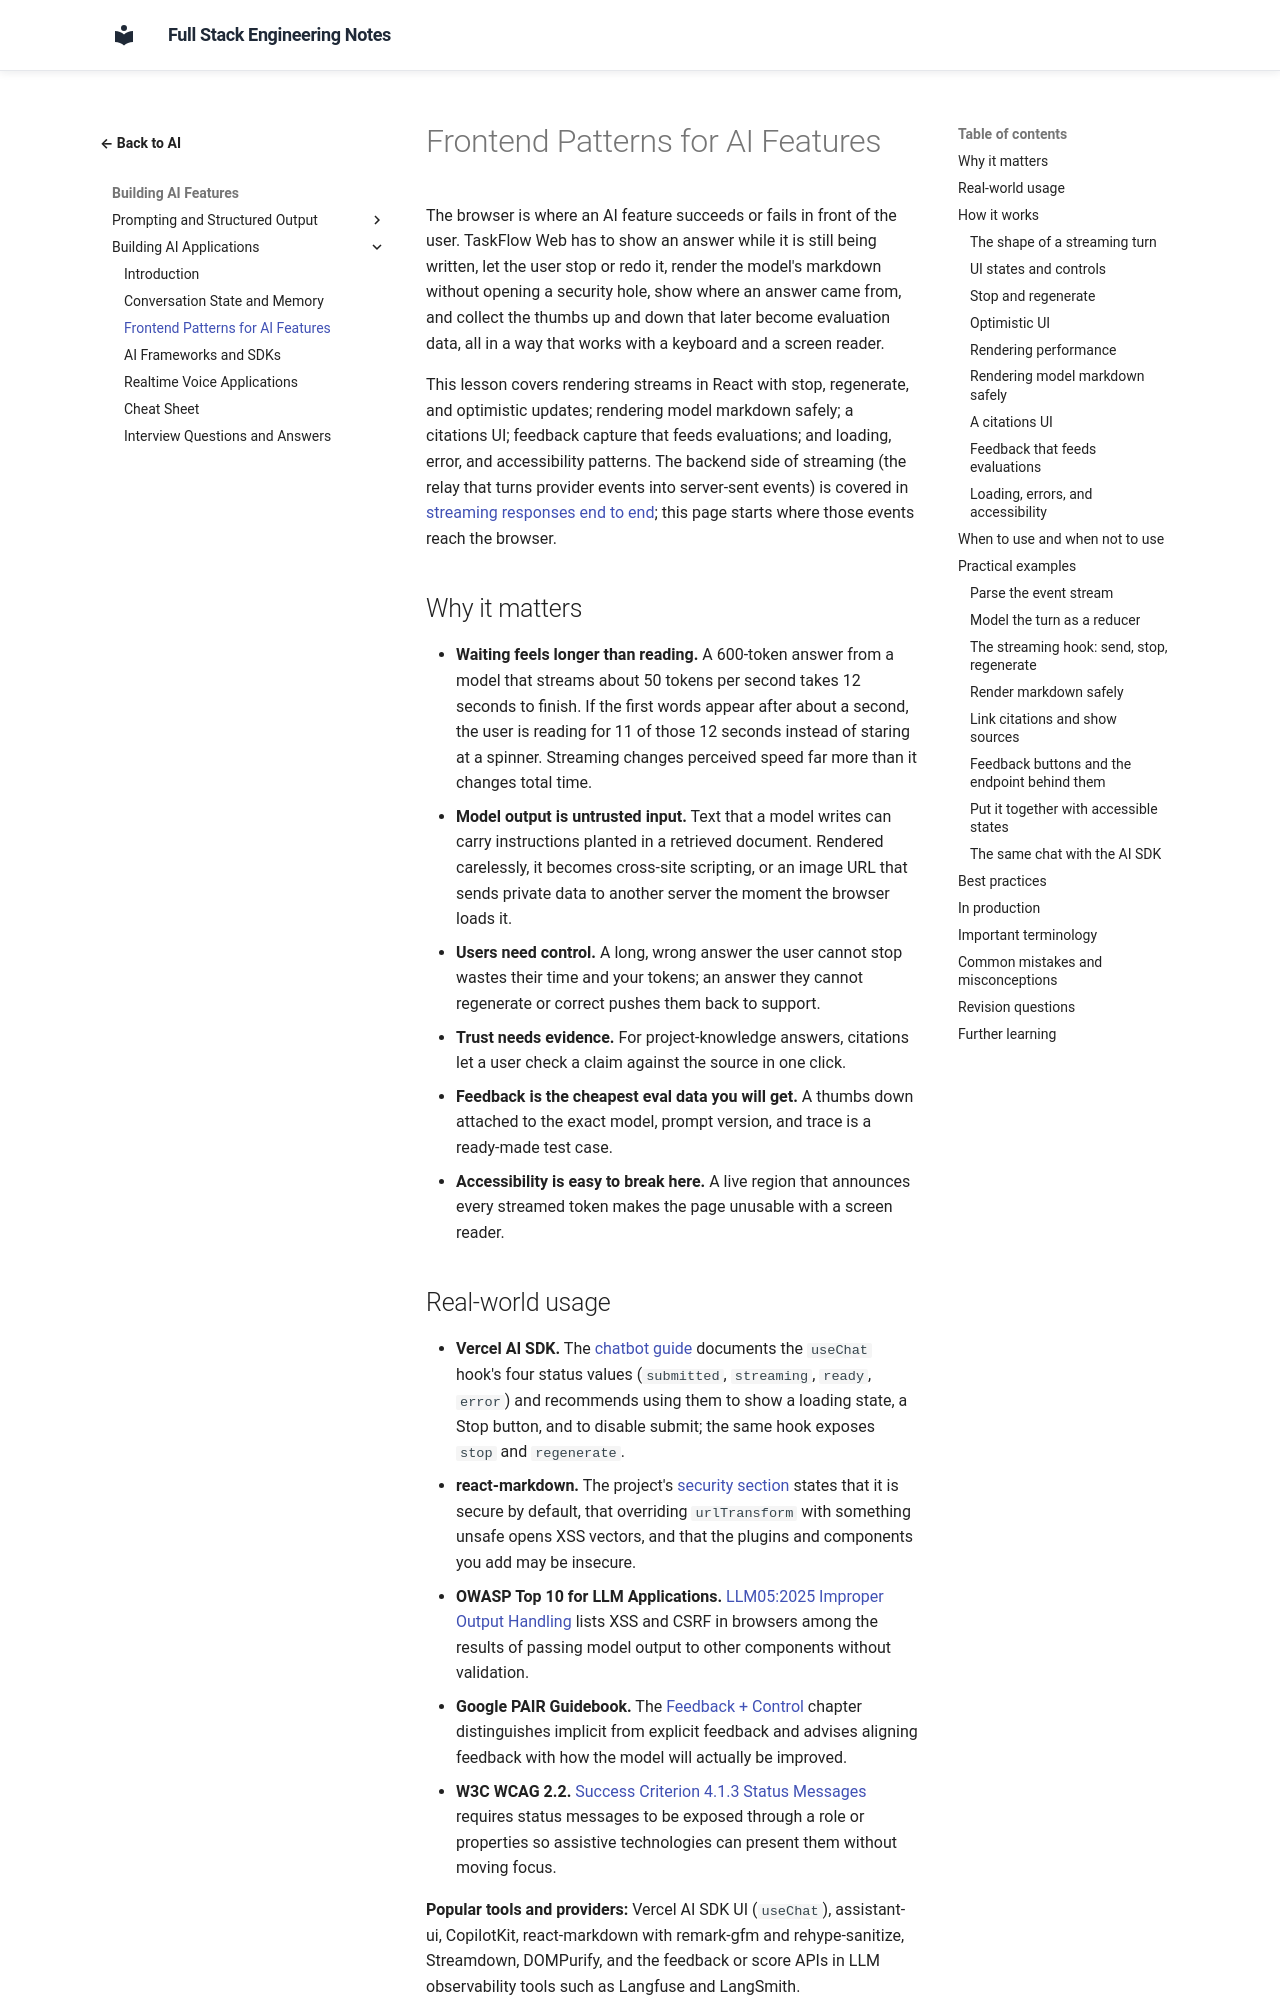

repository: murthy-satti/fullstack-notes · page: 06-ai-and-machine-learning/building-ai-applications/frontend-patterns-for-ai-features/index.html · generator: mkdocs

# Frontend Patterns for AI Features

The browser is where an AI feature succeeds or fails in front of the
user. TaskFlow Web has to show an answer while it is still being written,
let the user stop or redo it, render the model's markdown without opening
a security hole, show where an answer came from, and collect the thumbs
up and down that later become evaluation data, all in a way that works
with a keyboard and a screen reader.

This lesson covers rendering streams in React with stop, regenerate, and
optimistic updates; rendering model markdown safely; a citations UI;
feedback capture that feeds evaluations; and loading, error, and
accessibility patterns. The backend side of streaming (the relay that
turns provider events into server-sent events) is covered in
[streaming responses end to end](../hosted-model-apis/streaming-responses-end-to-end.md);
this page starts where those events reach the browser.

## Why it matters

- **Waiting feels longer than reading.** A 600-token answer from a model
  that streams about 50 tokens per second takes 12 seconds to finish. If
  the first words appear after about a second, the user is reading for
  11 of those 12 seconds instead of staring at a spinner. Streaming
  changes perceived speed far more than it changes total time.
- **Model output is untrusted input.** Text that a model writes can carry
  instructions planted in a retrieved document. Rendered carelessly, it
  becomes cross-site scripting, or an image URL that sends private data
  to another server the moment the browser loads it.
- **Users need control.** A long, wrong answer the user cannot stop
  wastes their time and your tokens; an answer they cannot regenerate or
  correct pushes them back to support.
- **Trust needs evidence.** For project-knowledge answers, citations let a
  user check a claim against the source in one click.
- **Feedback is the cheapest eval data you will get.** A thumbs down
  attached to the exact model, prompt version, and trace is a ready-made
  test case.
- **Accessibility is easy to break here.** A live region that announces
  every streamed token makes the page unusable with a screen reader.

## Real-world usage

- **Vercel AI SDK.** The
  [chatbot guide](https://ai-sdk.dev/docs/ai-sdk-ui/chatbot) documents
  the `useChat` hook's four status values (`submitted`, `streaming`,
  `ready`, `error`) and recommends using them to show a loading state, a
  Stop button, and to disable submit; the same hook exposes `stop` and
  `regenerate`.
- **react-markdown.** The project's
  [security section](https://github.com/remarkjs/react-markdown#security)
  states that it is secure by default, that overriding `urlTransform`
  with something unsafe opens XSS vectors, and that the plugins and
  components you add may be insecure.
- **OWASP Top 10 for LLM Applications.**
  [LLM05:2025 Improper Output Handling](https://genai.owasp.org/llmrisk/llm052025-improper-output-handling/)
  lists XSS and CSRF in browsers among the results of passing model
  output to other components without validation.
- **Google PAIR Guidebook.** The
  [Feedback + Control](https://pair.withgoogle.com/chapter/feedback-controls/)
  chapter distinguishes implicit from explicit feedback and advises
  aligning feedback with how the model will actually be improved.
- **W3C WCAG 2.2.**
  [Success Criterion 4.1.3 Status Messages](https://www.w3.org/WAI/WCAG22/Understanding/status-messages.html)
  requires status messages to be exposed through a role or properties so
  assistive technologies can present them without moving focus.

**Popular tools and providers:** Vercel AI SDK UI (`useChat`),
assistant-ui, CopilotKit, react-markdown with remark-gfm and
rehype-sanitize, Streamdown, DOMPurify, and the feedback or score APIs in
LLM observability tools such as Langfuse and LangSmith.

## How it works
